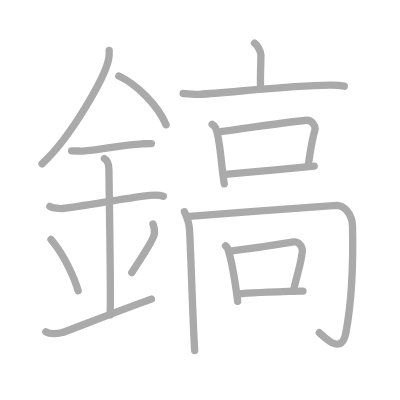
t = 0.00 s
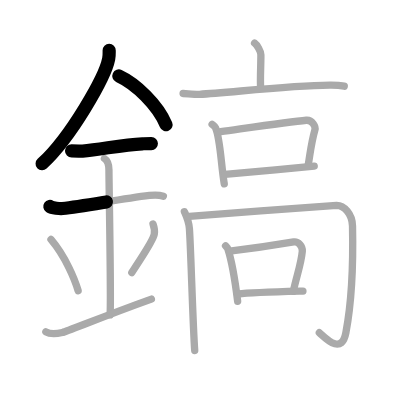
t = 3.50 s
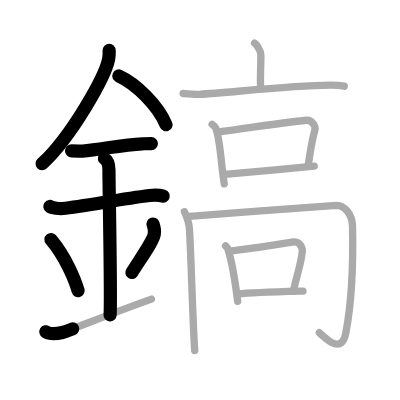
t = 7.25 s
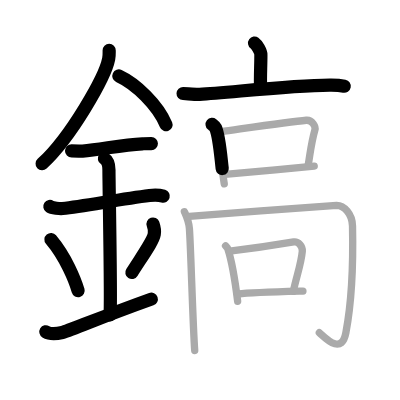
t = 10.75 s
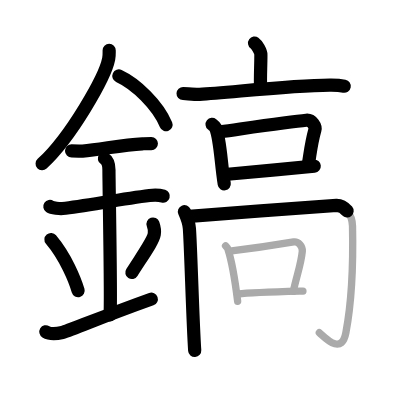
t = 14.50 s
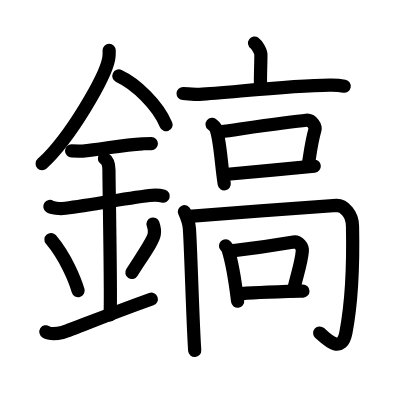
t = 18.00 s

The animated SVG that drew these frames (rendered in a browser with its animation timeline set to each time). Animation: 18 SMIL elements (animate=18); one cycle of 18.00 s.

<?xml version="1.0" standalone="no"?>
<!DOCTYPE svg PUBLIC "-//W3C//DTD SVG 1.1//EN"   "http://www.w3.org/Graphics/SVG/1.1/DTD/svg11.dtd">
<svg width="400px" height="400px"  version="1.1" xmlns="http://www.w3.org/2000/svg">
  <defs>
    <marker id="Triangle" viewBox="0 0 10 10" refX="0" refY="5" markerUnits="strokeWidth" markerWidth="3" style="stroke-opacity:0%;fill:#aaaaaa;" markerHeight="2" orient="auto">
      <path d="M 0 0 L 10 5 L 0 10 z" />
    </marker>
    
    <marker id="Arrow" viewBox="0 0 10 10" refX="5" refY="5" markerUnits="strokeWidth" markerWidth="1.8" style="stroke-opacity:0%;fill:#770000;" markerHeight="2" orient="auto">
      <path d="M 0 4 L 6 4 L 4 1 L 10 5 L 4 9 L 6 6 L 0 6 z" />
        <circle cx="5" cy="5" r="5" />
      </marker>
    
    <marker id="TriangleRed" viewBox="0 0 10 10" refX="0" refY="5" markerUnits="strokeWidth" markerWidth="3" style="stroke-opacity:0%;fill:#CC0000;" markerHeight="2" orient="auto">
      <path d="M 0 0 L 10 5 L 0 10 z" />
    </marker>
    
    <marker id="ArrowRed" viewBox="0 0 10 10" refX="5" refY="5" markerUnits="strokeWidth" markerWidth="1.8" style="stroke-opacity:0%;fill:#CC0000;" markerHeight="2" orient="auto">
      <path d="M 0 4 L 6 4 L 4 1 L 10 5 L 4 9 L 6 6 L 0 6 z" />
        <circle cx="5" cy="5" r="5" />
      </marker>
    
  </defs>
  
  <path style="fill:#ffffff; fill-opacity:100%; fill-rule:evenodd; stroke-width:0;" d="M 0 0 L 400px 0 L 400px 400px L 0 400px L 0 0" />

  <g transform="scale(3.6697247706422 3.6697247706422)">
<path style="fill:none; fill-opacity:0%; fill-rule:evenodd; stroke:#aaaaaa; stroke-opacity:100%; stroke-width: 1.5pt; stroke-linejoin:round; stroke-linecap:round;" d="M29.75 13.74c0 0.78 0.05 1.41-0.14 2.35C28.64 21 19.39 37.37 11.47 44.63"></path>
<path style="fill:none; fill-opacity:0%; fill-rule:evenodd; stroke:#aaaaaa; stroke-opacity:100%; stroke-width: 1.5pt; stroke-linejoin:round; stroke-linecap:round;" d="M32.39 20.71c4.65 2.15 10.6 7.87 12.86 13.29"></path>
<path style="fill:none; fill-opacity:0%; fill-rule:evenodd; stroke:#aaaaaa; stroke-opacity:100%; stroke-width: 1.5pt; stroke-linejoin:round; stroke-linecap:round;" d="M19.5 41.11c1.69 0 2.46 0.1 3.01 0.06c4.9-0.35 10.55-1.73 16.31-1.98c0.83-0.04 1.01-0.06 2.43-0.06"></path>
<path style="fill:none; fill-opacity:0%; fill-rule:evenodd; stroke:#aaaaaa; stroke-opacity:100%; stroke-width: 1.5pt; stroke-linejoin:round; stroke-linecap:round;" d="M13.59 56.25c0.65 0.44 2.78 0.64 3.44 0.57c5.96-0.66 15.72-2.57 23.71-3.56c0.8-0.1 2.58-0.18 3.78 0.2"></path>
<path style="fill:none; fill-opacity:0%; fill-rule:evenodd; stroke:#aaaaaa; stroke-opacity:100%; stroke-width: 1.5pt; stroke-linejoin:round; stroke-linecap:round;" d="M28.45 43.19c1.24 0.78 1.24 2.52 1.24 3.14c0 4.35 0.62 35.13 0.31 39.48"></path>
<path style="fill:none; fill-opacity:0%; fill-rule:evenodd; stroke:#aaaaaa; stroke-opacity:100%; stroke-width: 1.5pt; stroke-linejoin:round; stroke-linecap:round;" d="M13.89 65.26c4.08 4.85 6.57 11.11 7.4 13.94"></path>
<path style="fill:none; fill-opacity:0%; fill-rule:evenodd; stroke:#aaaaaa; stroke-opacity:100%; stroke-width: 1.5pt; stroke-linejoin:round; stroke-linecap:round;" d="M41.7 61.05c0.3 0.84 0.46 2.06 0.34 2.76c-0.3 1.81-2.71 5.13-6.12 10.47"></path>
<path style="fill:none; fill-opacity:0%; fill-rule:evenodd; stroke:#aaaaaa; stroke-opacity:100%; stroke-width: 1.5pt; stroke-linejoin:round; stroke-linecap:round;" d="M12.5 90.41c1.25 0.77 2.75 0.58 4.5 0.19c1.29-0.29 11.25-4.45 24.25-9.1"></path>
<path style="fill:none; fill-opacity:0%; fill-rule:evenodd; stroke:#aaaaaa; stroke-opacity:100%; stroke-width: 1.5pt; stroke-linejoin:round; stroke-linecap:round;" d="M69.37 11.73c0.65 0.46 1.72 2.26 1.72 3.18c0 3.41-0.21 6-0.08 8.88"></path>
<path style="fill:none; fill-opacity:0%; fill-rule:evenodd; stroke:#aaaaaa; stroke-opacity:100%; stroke-width: 1.5pt; stroke-linejoin:round; stroke-linecap:round;" d="M49.89 25.48c1.06 0.04 3.47 0.28 4.5 0.22c8.31-0.47 24.2-2.38 35.49-2.5c1.74-0.02 2.63 0.02 3.93 0.28"></path>
<path style="fill:none; fill-opacity:0%; fill-rule:evenodd; stroke:#aaaaaa; stroke-opacity:100%; stroke-width: 1.5pt; stroke-linejoin:round; stroke-linecap:round;" d="M57.8 33.89c0.38 0.3 0.76 0.54 0.93 0.91c1.31 2.94 1.49 10.03 2.38 15.31"></path>
<path style="fill:none; fill-opacity:0%; fill-rule:evenodd; stroke:#aaaaaa; stroke-opacity:100%; stroke-width: 1.5pt; stroke-linejoin:round; stroke-linecap:round;" d="M60.15 35.88c8.1-1.13 18.9-2.72 23.32-3.11c1.61-0.14 2.58 1.75 2.35 2.58c-0.96 3.43-1.07 4.89-1.8 9.48"></path>
<path style="fill:none; fill-opacity:0%; fill-rule:evenodd; stroke:#aaaaaa; stroke-opacity:100%; stroke-width: 1.5pt; stroke-linejoin:round; stroke-linecap:round;" d="M61.29 47.54c5.19-0.44 17.22-1.61 24.34-2.28"></path>
<path style="fill:none; fill-opacity:0%; fill-rule:evenodd; stroke:#aaaaaa; stroke-opacity:100%; stroke-width: 1.5pt; stroke-linejoin:round; stroke-linecap:round;" d="M50.25 57.69c0.5 1.15 1.2 2.52 1.36 4.59c0.37 4.82 0.93 25.89 1.45 33.24"></path>
<path style="fill:none; fill-opacity:0%; fill-rule:evenodd; stroke:#aaaaaa; stroke-opacity:100%; stroke-width: 1.5pt; stroke-linejoin:round; stroke-linecap:round;" d="M51.58 58.94c6.85-0.46 38.86-2.99 40.15-2.97c2.02 0.03 4.26 2.27 4.33 5.62C96.25 70.5 96 81.5 94.25 90.66c-1.18 6.15-5.4 1.61-7.23 0"></path>
<path style="fill:none; fill-opacity:0%; fill-rule:evenodd; stroke:#aaaaaa; stroke-opacity:100%; stroke-width: 1.5pt; stroke-linejoin:round; stroke-linecap:round;" d="M61.46 67c0.27 0.29 0.54 0.52 0.65 0.88c0.92 2.83 2.02 9.13 2.65 14.21"></path>
<path style="fill:none; fill-opacity:0%; fill-rule:evenodd; stroke:#aaaaaa; stroke-opacity:100%; stroke-width: 1.5pt; stroke-linejoin:round; stroke-linecap:round;" d="M62.61 68.42c5.89-0.67 14.33-1.95 17.42-2.48c1.25-0.21 2.47 1.16 2.35 2.52c-0.31 3.4-1.46 6.38-2.46 10.94"></path>
<path style="fill:none; fill-opacity:0%; fill-rule:evenodd; stroke:#aaaaaa; stroke-opacity:100%; stroke-width: 1.5pt; stroke-linejoin:round; stroke-linecap:round;" d="M64.88 80.11c3.64-0.42 11.12-0.61 17.67-0.79"></path>

<path style="fill:none; fill-opacity:0%; fill-rule:evenodd; stroke:#000000; stroke-opacity:100%; stroke-width: 2.7pt; stroke-linejoin:round; stroke-linecap:round;" d="M29.75 13.74c0 0.78 0.05 1.41-0.14 2.35C28.64 21 19.39 37.37 11.47 44.63" pathLength="100" stroke-dashoffset="100" stroke-dasharray="100 105"><animate id="dashAnim1" attributeName="stroke-dashoffset" from="100" to="0" dur="1s" calcMode="linear" fill="freeze"/></path>
<path style="fill:none; fill-opacity:0%; fill-rule:evenodd; stroke:#000000; stroke-opacity:100%; stroke-width: 2.7pt; stroke-linejoin:round; stroke-linecap:round;" d="M32.39 20.71c4.65 2.15 10.6 7.87 12.86 13.29" pathLength="100" stroke-dashoffset="100" stroke-dasharray="100 105"><animate id="dashAnim2" attributeName="stroke-dashoffset" from="100" to="0" dur="1s" calcMode="linear" begin="dashAnim1.end" fill="freeze"/></path>
<path style="fill:none; fill-opacity:0%; fill-rule:evenodd; stroke:#000000; stroke-opacity:100%; stroke-width: 2.7pt; stroke-linejoin:round; stroke-linecap:round;" d="M19.5 41.11c1.69 0 2.46 0.1 3.01 0.06c4.9-0.35 10.55-1.73 16.31-1.98c0.83-0.04 1.01-0.06 2.43-0.06" pathLength="100" stroke-dashoffset="100" stroke-dasharray="100 105"><animate id="dashAnim3" attributeName="stroke-dashoffset" from="100" to="0" dur="1s" calcMode="linear" begin="dashAnim2.end" fill="freeze"/></path>
<path style="fill:none; fill-opacity:0%; fill-rule:evenodd; stroke:#000000; stroke-opacity:100%; stroke-width: 2.7pt; stroke-linejoin:round; stroke-linecap:round;" d="M13.59 56.25c0.65 0.44 2.78 0.64 3.44 0.57c5.96-0.66 15.72-2.57 23.71-3.56c0.8-0.1 2.58-0.18 3.78 0.2" pathLength="100" stroke-dashoffset="100" stroke-dasharray="100 105"><animate id="dashAnim4" attributeName="stroke-dashoffset" from="100" to="0" dur="1s" calcMode="linear" begin="dashAnim3.end" fill="freeze"/></path>
<path style="fill:none; fill-opacity:0%; fill-rule:evenodd; stroke:#000000; stroke-opacity:100%; stroke-width: 2.7pt; stroke-linejoin:round; stroke-linecap:round;" d="M28.45 43.19c1.24 0.78 1.24 2.52 1.24 3.14c0 4.35 0.62 35.13 0.31 39.48" pathLength="100" stroke-dashoffset="100" stroke-dasharray="100 105"><animate id="dashAnim5" attributeName="stroke-dashoffset" from="100" to="0" dur="1s" calcMode="linear" begin="dashAnim4.end" fill="freeze"/></path>
<path style="fill:none; fill-opacity:0%; fill-rule:evenodd; stroke:#000000; stroke-opacity:100%; stroke-width: 2.7pt; stroke-linejoin:round; stroke-linecap:round;" d="M13.89 65.26c4.08 4.85 6.57 11.11 7.4 13.94" pathLength="100" stroke-dashoffset="100" stroke-dasharray="100 105"><animate id="dashAnim6" attributeName="stroke-dashoffset" from="100" to="0" dur="1s" calcMode="linear" begin="dashAnim5.end" fill="freeze"/></path>
<path style="fill:none; fill-opacity:0%; fill-rule:evenodd; stroke:#000000; stroke-opacity:100%; stroke-width: 2.7pt; stroke-linejoin:round; stroke-linecap:round;" d="M41.7 61.05c0.3 0.84 0.46 2.06 0.34 2.76c-0.3 1.81-2.71 5.13-6.12 10.47" pathLength="100" stroke-dashoffset="100" stroke-dasharray="100 105"><animate id="dashAnim7" attributeName="stroke-dashoffset" from="100" to="0" dur="1s" calcMode="linear" begin="dashAnim6.end" fill="freeze"/></path>
<path style="fill:none; fill-opacity:0%; fill-rule:evenodd; stroke:#000000; stroke-opacity:100%; stroke-width: 2.7pt; stroke-linejoin:round; stroke-linecap:round;" d="M12.5 90.41c1.25 0.77 2.75 0.58 4.5 0.19c1.29-0.29 11.25-4.45 24.25-9.1" pathLength="100" stroke-dashoffset="100" stroke-dasharray="100 105"><animate id="dashAnim8" attributeName="stroke-dashoffset" from="100" to="0" dur="1s" calcMode="linear" begin="dashAnim7.end" fill="freeze"/></path>
<path style="fill:none; fill-opacity:0%; fill-rule:evenodd; stroke:#000000; stroke-opacity:100%; stroke-width: 2.7pt; stroke-linejoin:round; stroke-linecap:round;" d="M69.37 11.73c0.65 0.46 1.72 2.26 1.72 3.18c0 3.41-0.21 6-0.08 8.88" pathLength="100" stroke-dashoffset="100" stroke-dasharray="100 105"><animate id="dashAnim9" attributeName="stroke-dashoffset" from="100" to="0" dur="1s" calcMode="linear" begin="dashAnim8.end" fill="freeze"/></path>
<path style="fill:none; fill-opacity:0%; fill-rule:evenodd; stroke:#000000; stroke-opacity:100%; stroke-width: 2.7pt; stroke-linejoin:round; stroke-linecap:round;" d="M49.89 25.48c1.06 0.04 3.47 0.28 4.5 0.22c8.31-0.47 24.2-2.38 35.49-2.5c1.74-0.02 2.63 0.02 3.93 0.28" pathLength="100" stroke-dashoffset="100" stroke-dasharray="100 105"><animate id="dashAnim10" attributeName="stroke-dashoffset" from="100" to="0" dur="1s" calcMode="linear" begin="dashAnim9.end" fill="freeze"/></path>
<path style="fill:none; fill-opacity:0%; fill-rule:evenodd; stroke:#000000; stroke-opacity:100%; stroke-width: 2.7pt; stroke-linejoin:round; stroke-linecap:round;" d="M57.8 33.89c0.38 0.3 0.76 0.54 0.93 0.91c1.31 2.94 1.49 10.03 2.38 15.31" pathLength="100" stroke-dashoffset="100" stroke-dasharray="100 105"><animate id="dashAnim11" attributeName="stroke-dashoffset" from="100" to="0" dur="1s" calcMode="linear" begin="dashAnim10.end" fill="freeze"/></path>
<path style="fill:none; fill-opacity:0%; fill-rule:evenodd; stroke:#000000; stroke-opacity:100%; stroke-width: 2.7pt; stroke-linejoin:round; stroke-linecap:round;" d="M60.15 35.88c8.1-1.13 18.9-2.72 23.32-3.11c1.61-0.14 2.58 1.75 2.35 2.58c-0.96 3.43-1.07 4.89-1.8 9.48" pathLength="100" stroke-dashoffset="100" stroke-dasharray="100 105"><animate id="dashAnim12" attributeName="stroke-dashoffset" from="100" to="0" dur="1s" calcMode="linear" begin="dashAnim11.end" fill="freeze"/></path>
<path style="fill:none; fill-opacity:0%; fill-rule:evenodd; stroke:#000000; stroke-opacity:100%; stroke-width: 2.7pt; stroke-linejoin:round; stroke-linecap:round;" d="M61.29 47.54c5.19-0.44 17.22-1.61 24.34-2.28" pathLength="100" stroke-dashoffset="100" stroke-dasharray="100 105"><animate id="dashAnim13" attributeName="stroke-dashoffset" from="100" to="0" dur="1s" calcMode="linear" begin="dashAnim12.end" fill="freeze"/></path>
<path style="fill:none; fill-opacity:0%; fill-rule:evenodd; stroke:#000000; stroke-opacity:100%; stroke-width: 2.7pt; stroke-linejoin:round; stroke-linecap:round;" d="M50.25 57.69c0.5 1.15 1.2 2.52 1.36 4.59c0.37 4.82 0.93 25.89 1.45 33.24" pathLength="100" stroke-dashoffset="100" stroke-dasharray="100 105"><animate id="dashAnim14" attributeName="stroke-dashoffset" from="100" to="0" dur="1s" calcMode="linear" begin="dashAnim13.end" fill="freeze"/></path>
<path style="fill:none; fill-opacity:0%; fill-rule:evenodd; stroke:#000000; stroke-opacity:100%; stroke-width: 2.7pt; stroke-linejoin:round; stroke-linecap:round;" d="M51.58 58.94c6.85-0.46 38.86-2.99 40.15-2.97c2.02 0.03 4.26 2.27 4.33 5.62C96.25 70.5 96 81.5 94.25 90.66c-1.18 6.15-5.4 1.61-7.23 0" pathLength="100" stroke-dashoffset="100" stroke-dasharray="100 105"><animate id="dashAnim15" attributeName="stroke-dashoffset" from="100" to="0" dur="1s" calcMode="linear" begin="dashAnim14.end" fill="freeze"/></path>
<path style="fill:none; fill-opacity:0%; fill-rule:evenodd; stroke:#000000; stroke-opacity:100%; stroke-width: 2.7pt; stroke-linejoin:round; stroke-linecap:round;" d="M61.46 67c0.27 0.29 0.54 0.52 0.65 0.88c0.92 2.83 2.02 9.13 2.65 14.21" pathLength="100" stroke-dashoffset="100" stroke-dasharray="100 105"><animate id="dashAnim16" attributeName="stroke-dashoffset" from="100" to="0" dur="1s" calcMode="linear" begin="dashAnim15.end" fill="freeze"/></path>
<path style="fill:none; fill-opacity:0%; fill-rule:evenodd; stroke:#000000; stroke-opacity:100%; stroke-width: 2.7pt; stroke-linejoin:round; stroke-linecap:round;" d="M62.61 68.42c5.89-0.67 14.33-1.95 17.42-2.48c1.25-0.21 2.47 1.16 2.35 2.52c-0.31 3.4-1.46 6.38-2.46 10.94" pathLength="100" stroke-dashoffset="100" stroke-dasharray="100 105"><animate id="dashAnim17" attributeName="stroke-dashoffset" from="100" to="0" dur="1s" calcMode="linear" begin="dashAnim16.end" fill="freeze"/></path>
<path style="fill:none; fill-opacity:0%; fill-rule:evenodd; stroke:#000000; stroke-opacity:100%; stroke-width: 2.7pt; stroke-linejoin:round; stroke-linecap:round;" d="M64.88 80.11c3.64-0.42 11.12-0.61 17.67-0.79" pathLength="100" stroke-dashoffset="100" stroke-dasharray="100 105"><animate id="dashAnim18" attributeName="stroke-dashoffset" from="100" to="0" dur="1s" calcMode="linear" begin="dashAnim17.end" fill="freeze"/></path>

</g>

</svg>  
          
